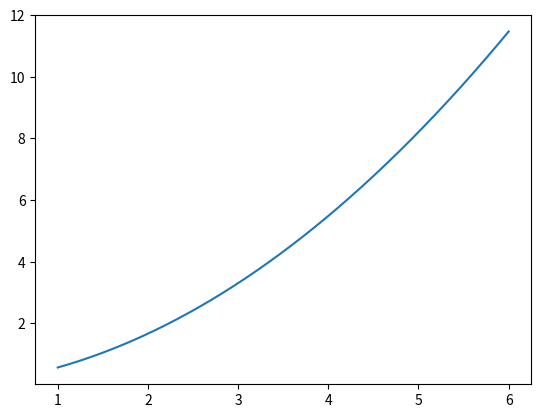

Recreate this plot in Python.
import numpy as np
import matplotlib.pyplot as plt

def f1(c,L):
    return r*1/(1-2**c)
def f2(c,L):
    return r*(L+1)
def f3(c,L):
    return r*(2**(c*L))/(1 - 2**(-c))

def f(x,r,d,L):
    e = np.log2(1/r)/L
    c = e-d
    print(c)
    return (x+1)*r/(1 - 2**(c/x))
L=6
r=32/1024

x=np.linspace(1,L,1000)


plt.plot(x, f(x,r,1,L))

plt.show()